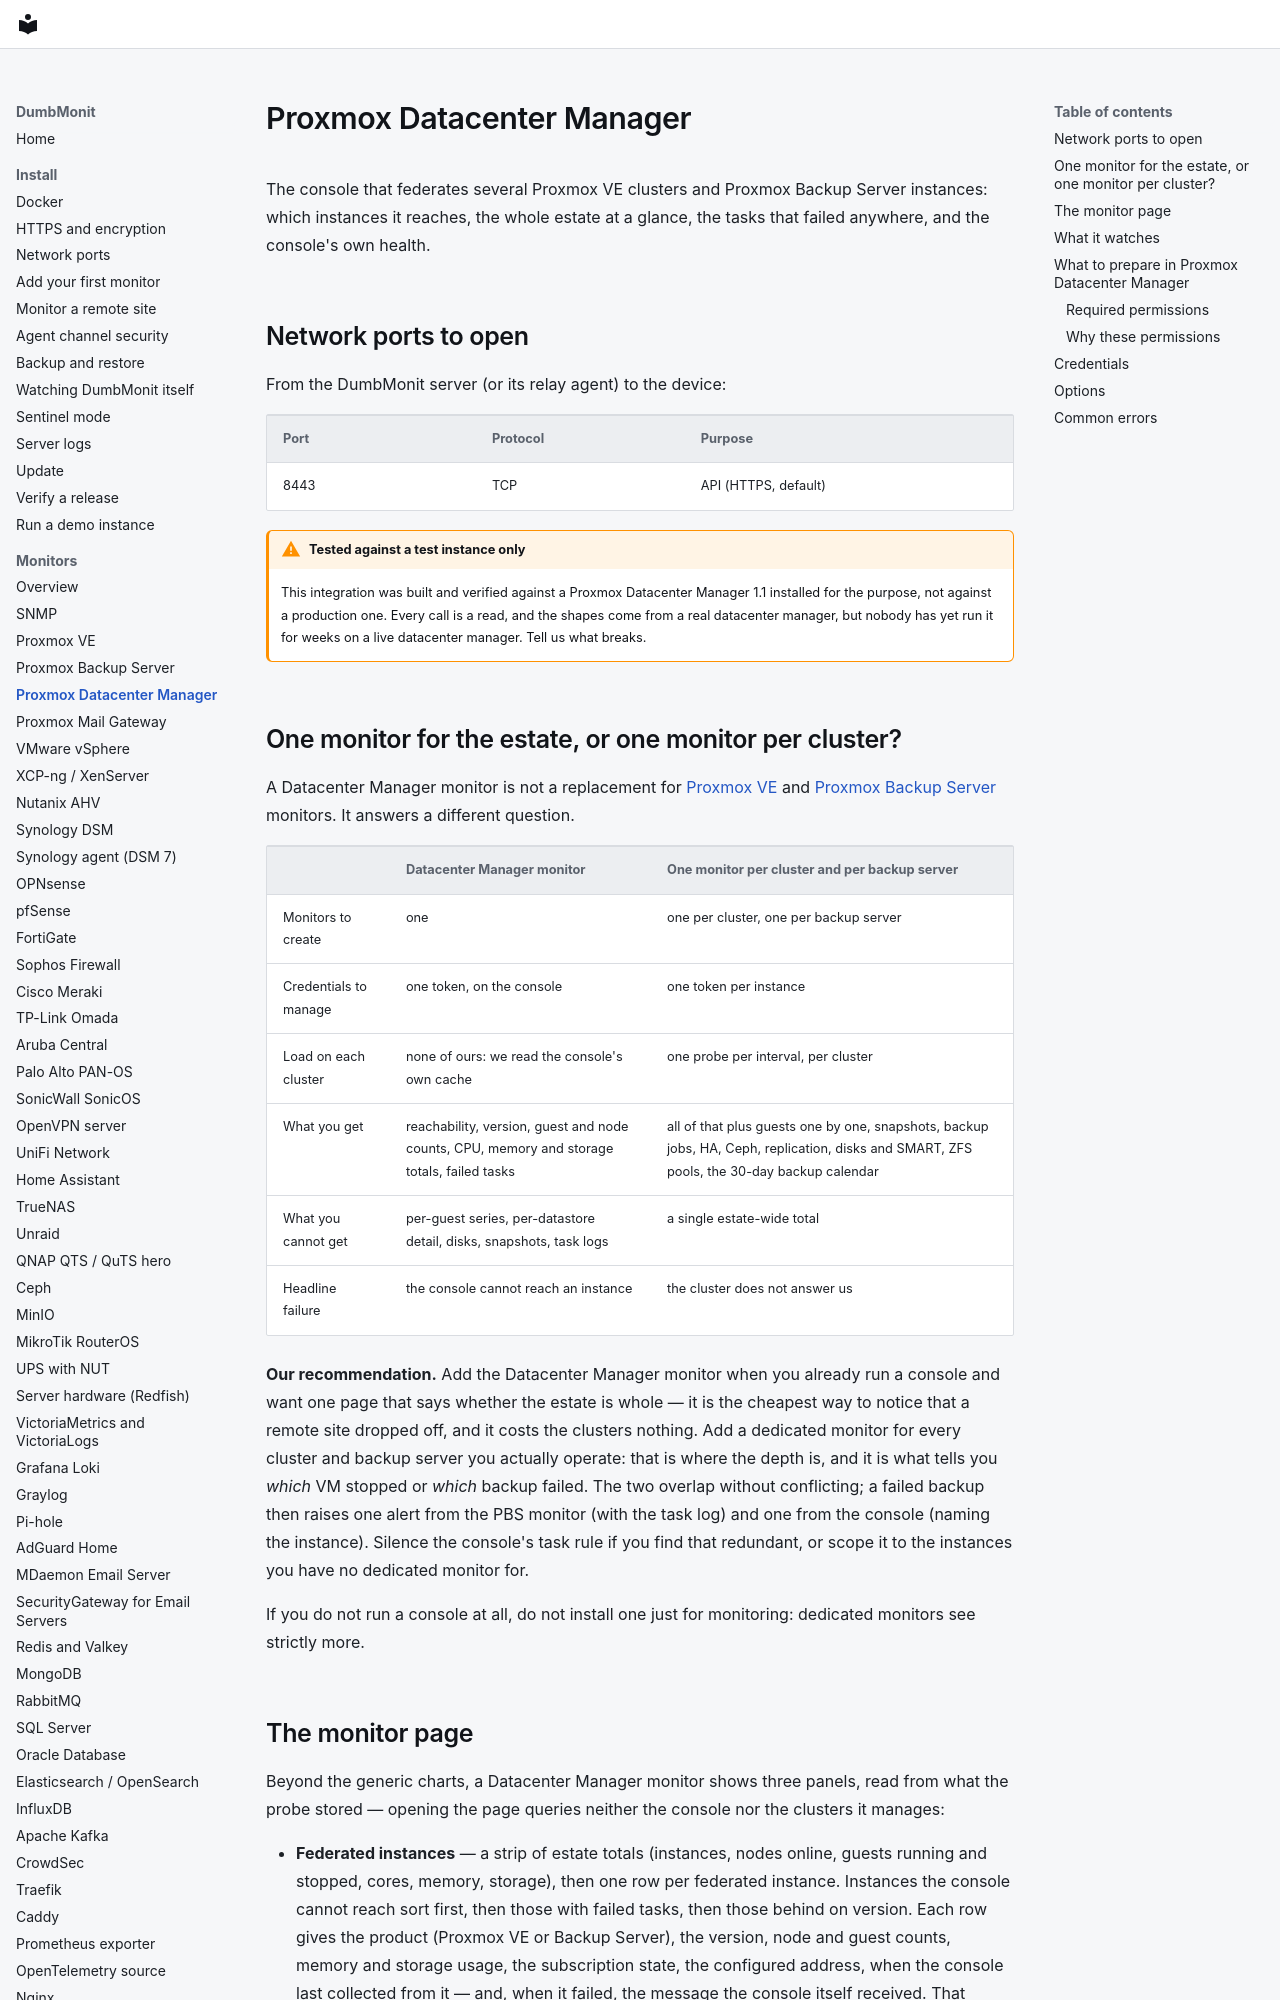

repository: laupernoe/dumbmonit · page: devices/pdm/index.html · generator: mkdocs

# Proxmox Datacenter Manager

The console that federates several Proxmox VE clusters and Proxmox Backup
Server instances: which instances it reaches, the whole estate at a glance,
the tasks that failed anywhere, and the console's own health.

## Network ports to open

From the DumbMonit server (or its relay agent) to the device:

| Port | Protocol | Purpose |
|---|---|---|
| 8443 | TCP | API (HTTPS, default) |

!!! warning "Tested against a test instance only"

    This integration was built and verified against a Proxmox Datacenter Manager 1.1 installed for
    the purpose, not against a production one. Every call is a read, and the
    shapes come from a real datacenter manager, but nobody has yet run it for weeks on a
    live datacenter manager. Tell us what breaks.

## One monitor for the estate, or one monitor per cluster?

A Datacenter Manager monitor is not a replacement for [Proxmox VE](proxmox.md)
and [Proxmox Backup Server](pbs.md) monitors. It answers a different question.

| | Datacenter Manager monitor | One monitor per cluster and per backup server |
|---|---|---|
| Monitors to create | one | one per cluster, one per backup server |
| Credentials to manage | one token, on the console | one token per instance |
| Load on each cluster | none of ours: we read the console's own cache | one probe per interval, per cluster |
| What you get | reachability, version, guest and node counts, CPU, memory and storage totals, failed tasks | all of that plus guests one by one, snapshots, backup jobs, HA, Ceph, replication, disks and SMART, ZFS pools, the 30-day backup calendar |
| What you cannot get | per-guest series, per-datastore detail, disks, snapshots, task logs | a single estate-wide total |
| Headline failure | the console cannot reach an instance | the cluster does not answer us |

**Our recommendation.** Add the Datacenter Manager monitor when you already run
a console and want one page that says whether the estate is whole — it is the
cheapest way to notice that a remote site dropped off, and it costs the
clusters nothing. Add a dedicated monitor for every cluster and backup server
you actually operate: that is where the depth is, and it is what tells you
*which* VM stopped or *which* backup failed. The two overlap without
conflicting; a failed backup then raises one alert from the PBS monitor (with
the task log) and one from the console (naming the instance). Silence the
console's task rule if you find that redundant, or scope it to the instances
you have no dedicated monitor for.

If you do not run a console at all, do not install one just for monitoring:
dedicated monitors see strictly more.
